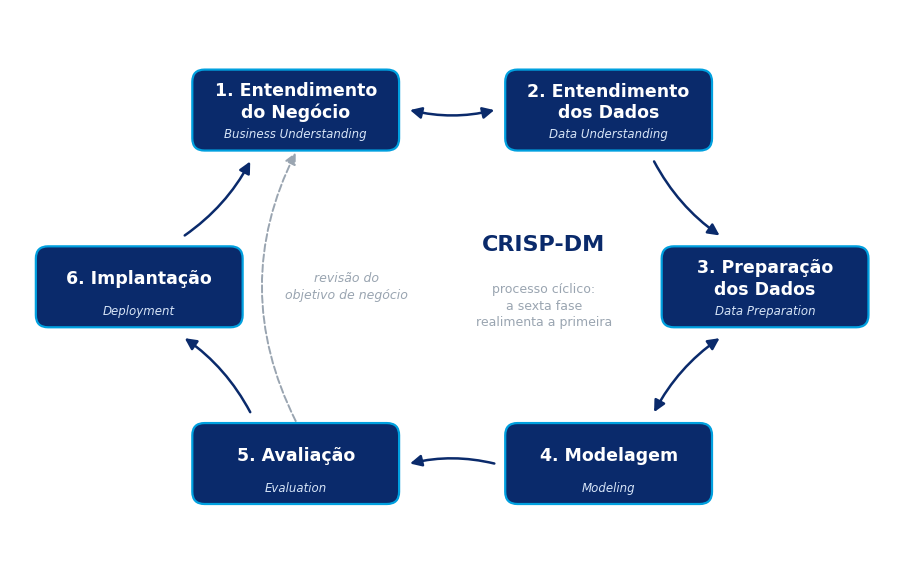

The script that saved this image:
"""SAFIRA | Secao 3 - Figura do ciclo CRISP-DM.

Gera ``assets/ciclo_crisp_dm.png``, a figura de autoria propria que acompanha a
descricao das seis fases do CRISP-DM na Secao 3. O desenho e produzido por
codigo, e nao colado de terceiro, para que a autoria seja verificavel e para que
a figura possa ser regerada se a nomenclatura das fases mudar no documento.

A paleta e a familia tipografica sao as mesmas de ``src/graficos.py``, para que
esta figura nao destoe das demais do documento.

Uso:
    python scripts/figura_crispdm.py
"""

from pathlib import Path

import matplotlib
matplotlib.use("Agg")

import matplotlib.pyplot as plt
from matplotlib.patches import FancyArrowPatch, FancyBboxPatch

# Paleta institucional, identica a de src/graficos.py.
AZ_ESC, AZ_CLA, CINZA = "#0A2A6B", "#00A0DF", "#9AA5B1"
TEXTO_CLARO = "#D6E4F7"

SAIDA = Path("assets/ciclo_crisp_dm.png")

# Geometria do anel. As seis fases ocupam os vertices de um hexagono inscrito
# numa elipse: a elipse e mais larga que alta porque as caixas sao horizontais.
RX, RY = 4.6, 3.0
LARG, ALT = 3.0, 1.15

# Ordem canonica do processo, em sentido horario a partir do topo esquerdo.
# O angulo posiciona a caixa na elipse; o par (pt, en) fixa a nomenclatura.
FASES = [
    (120, "1. Entendimento\ndo Negócio", "Business Understanding"),
    (60, "2. Entendimento\ndos Dados", "Data Understanding"),
    (0, "3. Preparação\ndos Dados", "Data Preparation"),
    (-60, "4. Modelagem", "Modeling"),
    (-120, "5. Avaliação", "Evaluation"),
    (180, "6. Implantação", "Deployment"),
]

# Pares em que o CRISP-DM preve ida e volta dentro do proprio ciclo.
BIDIRECIONAIS = {(0, 1), (2, 3)}


def _centro(angulo):
    """Centro da caixa da fase, em coordenadas de dados."""
    from math import cos, radians, sin
    return RX * cos(radians(angulo)), RY * sin(radians(angulo))


def _borda(centro, destino, folga=0.18):
    """Ponto em que o segmento centro->destino cruza a borda da caixa.

    Sem isso a seta nasceria no centro da caixa e passaria por cima do texto.
    """
    cx, cy = centro
    dx, dy = destino[0] - cx, destino[1] - cy
    if dx == 0 and dy == 0:
        return centro
    meia_l, meia_a = LARG / 2 + folga, ALT / 2 + folga
    escalas = []
    if dx:
        escalas.append(meia_l / abs(dx))
    if dy:
        escalas.append(meia_a / abs(dy))
    t = min(escalas)
    return cx + dx * t, cy + dy * t


def _caixa(ax, centro, titulo, original):
    cx, cy = centro
    ax.add_patch(FancyBboxPatch(
        (cx - LARG / 2, cy - ALT / 2), LARG, ALT,
        boxstyle="round,pad=0.02,rounding_size=0.18",
        facecolor=AZ_ESC, edgecolor=AZ_CLA, linewidth=1.6, zorder=3,
    ))
    ax.text(cx, cy + 0.12, titulo, ha="center", va="center", zorder=4,
            color="white", fontsize=12.5, fontweight="bold", linespacing=1.25)
    ax.text(cx, cy - 0.36, original, ha="center", va="center", zorder=4,
            color=TEXTO_CLARO, fontsize=8.5, style="italic")


def _seta(ax, origem, destino, dupla=False, tracejada=False, curva=0.12):
    estilo = "<|-|>" if dupla else "-|>"
    ax.add_patch(FancyArrowPatch(
        origem, destino,
        arrowstyle=estilo, mutation_scale=17,
        connectionstyle=f"arc3,rad={curva}",
        linewidth=1.8 if not tracejada else 1.4,
        linestyle="--" if tracejada else "-",
        color=CINZA if tracejada else AZ_ESC, zorder=2,
        shrinkA=0, shrinkB=0,
    ))


def figura_ciclo():
    """Devolve a Figure do ciclo CRISP-DM."""
    plt.rcParams.update({"font.family": "DejaVu Sans", "savefig.bbox": "tight"})
    fig, ax = plt.subplots(figsize=(11.5, 7.2), dpi=170)

    centros = [_centro(ang) for ang, _, _ in FASES]

    # Anel principal: cada fase aponta para a seguinte, e a sexta fecha o ciclo
    # de volta na primeira, que e o que faz do CRISP-DM um processo ciclico.
    for i in range(len(FASES)):
        j = (i + 1) % len(FASES)
        origem = _borda(centros[i], centros[j])
        destino = _borda(centros[j], centros[i])
        _seta(ax, origem, destino, dupla=(i, j) in BIDIRECIONAIS)

    # Retorno da Avaliacao ao Entendimento do Negocio: quando a avaliacao mostra
    # que o objetivo de negocio nao foi atendido, o ciclo volta ao inicio em vez
    # de seguir para a implantacao.
    origem = _borda(centros[4], centros[0], folga=0.05)
    destino = _borda(centros[0], centros[4], folga=0.05)
    # A curvatura afasta a tracejada da reta que liga as duas fases: rente a ela
    # a tracejada se confundiria com a seta solida que vai da Implantacao ao
    # Entendimento. O valor e limitado pelos dois lados: a barriga da curva
    # cresce para a esquerda, na direcao da caixa da Implantacao, e o rotulo
    # ocupa a faixa a direita. Em -0,42 a curva passava por tras da caixa, que
    # tem zorder maior, e o retorno aparecia interrompido; -0,25 deixa folga de
    # cerca de 0,3 em unidades de dados para a caixa e para o rotulo.
    _seta(ax, origem, destino, tracejada=True, curva=-0.25)
    ax.text(-1.55, 0.0, "revisão do\nobjetivo de negócio",
            ha="center", va="center", fontsize=9, style="italic",
            color=CINZA, linespacing=1.35, zorder=5,
            bbox=dict(boxstyle="round,pad=0.35", facecolor="white",
                      edgecolor="none"))

    for centro, (_, titulo, original) in zip(centros, FASES):
        _caixa(ax, centro, titulo, original)

    ax.text(1.35, 0.62, "CRISP-DM", ha="center", va="center",
            fontsize=16, fontweight="bold", color=AZ_ESC, zorder=5)
    ax.text(1.35, -0.28, "processo cíclico:\na sexta fase\nrealimenta a primeira",
            ha="center", va="center", fontsize=9, color=CINZA,
            linespacing=1.35, zorder=5)

    ax.set_xlim(-RX - LARG / 2 - 0.4, RX + LARG / 2 + 0.4)
    ax.set_ylim(-RY - ALT / 2 - 0.5, RY + ALT / 2 + 0.5)
    ax.set_aspect("equal")
    ax.axis("off")
    return fig


if __name__ == "__main__":
    SAIDA.parent.mkdir(parents=True, exist_ok=True)
    fig = figura_ciclo()
    fig.savefig(SAIDA, facecolor="white")
    plt.close(fig)
    print(f"{SAIDA} ok")
